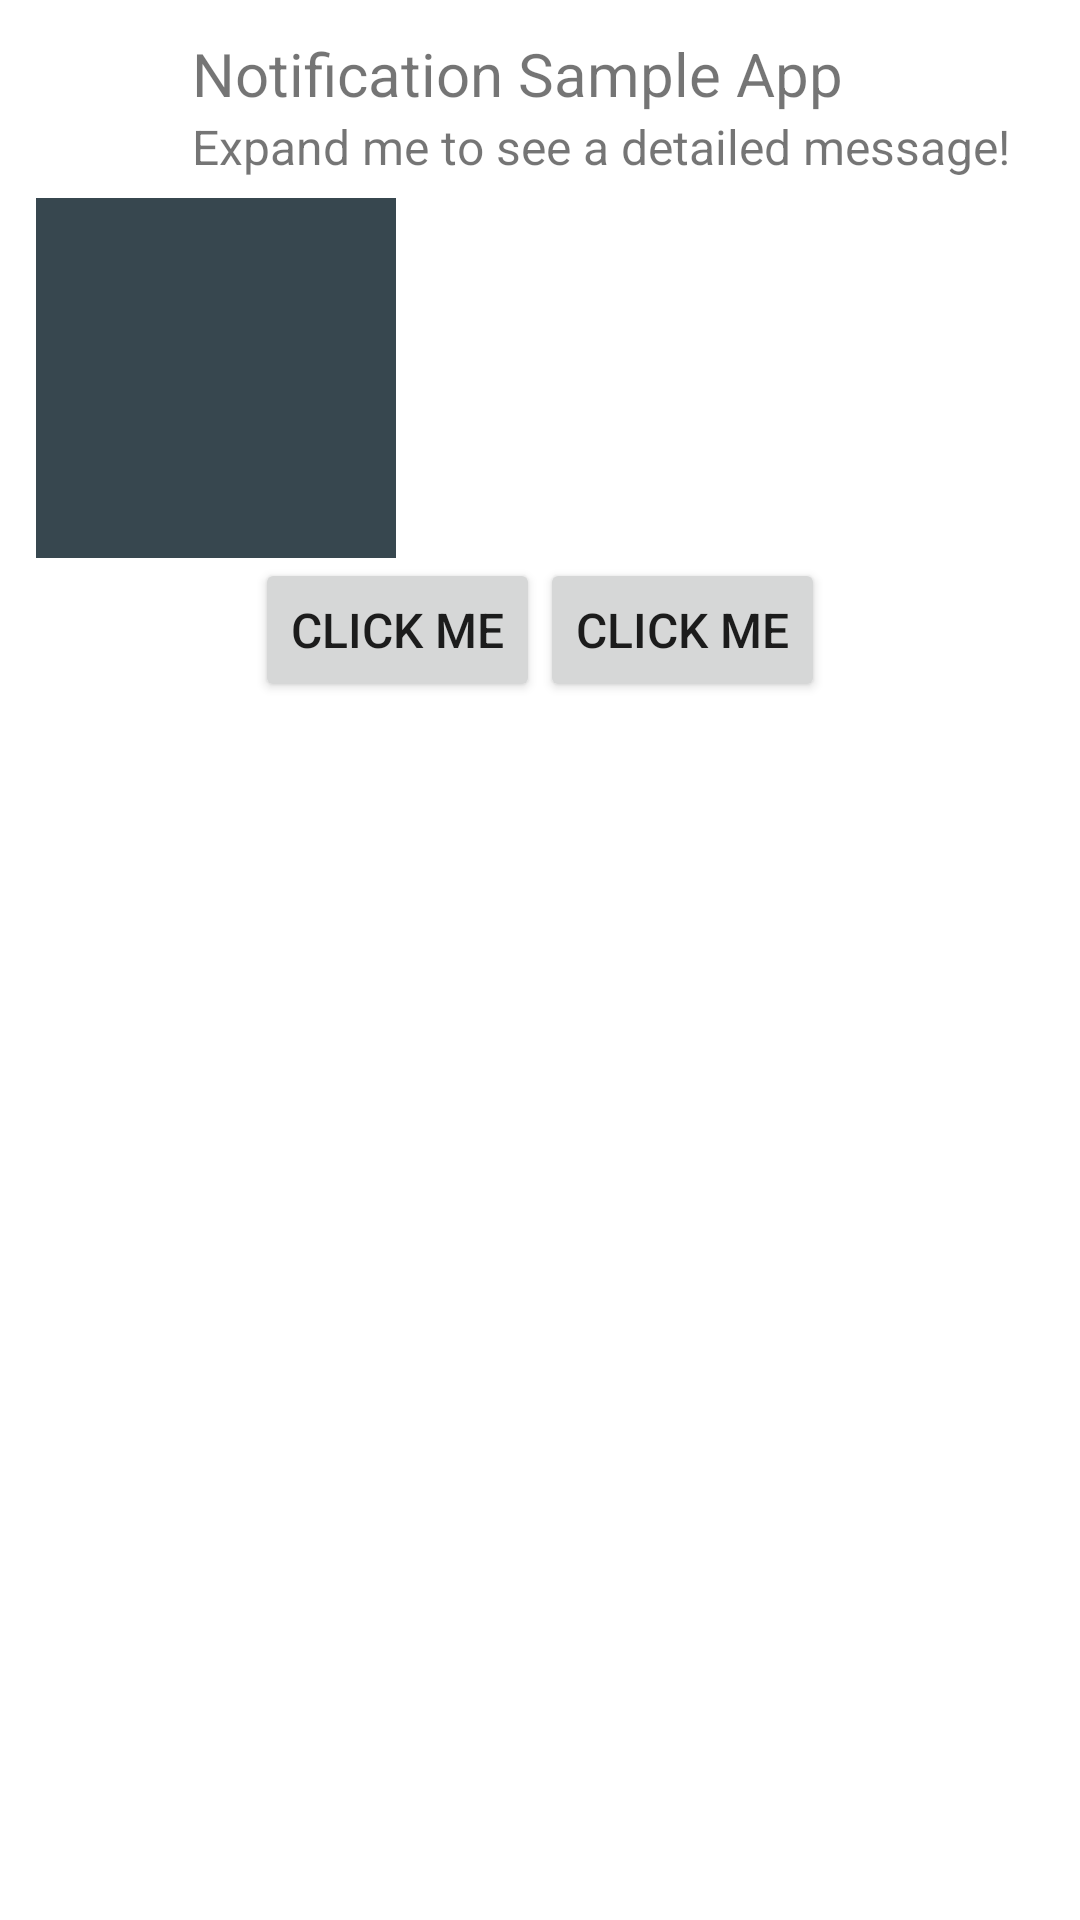

Here is an Android app screen rendered from its layout file. Give the layout XML and the strings, colors and styles it references.
<!-- AndroidManifest.xml: application theme AppTheme -->
<!-- res/layout/notification_expanded.xml -->
<?xml version="1.0" encoding="utf-8"?>
<RelativeLayout xmlns:android="http://schemas.android.com/apk/res/android"
    android:layout_width="wrap_content"
    android:layout_height="wrap_content"
    android:padding="8dp">

    <RelativeLayout
        android:id="@+id/icon_container"
        android:layout_width="wrap_content"
        android:layout_height="wrap_content">

        <ImageView
            android:id="@+id/big_icon"
            android:layout_width="50dp"
            android:layout_height="50dp"
            android:paddingBottom="1dp"
            android:paddingLeft="4dp"
            android:paddingRight="6dp"/>

        <ImageView
            android:id="@+id/small_icon"
            android:layout_width="18.2dp"
            android:layout_height="18.2dp"
            android:layout_alignBottom="@id/big_icon"
            android:layout_alignRight="@id/big_icon"/>

    </RelativeLayout>

    <LinearLayout
        android:id="@+id/notification_main"
        android:layout_width="wrap_content"
        android:layout_height="wrap_content"
        android:layout_alignParentBottom="false"
        android:layout_marginTop="3dp"
        android:layout_toRightOf="@+id/icon_container"
        android:gravity="center_vertical"
        android:orientation="vertical"
        android:paddingLeft="6dp">

        <TextView
            android:id="@+id/content_title"
            android:layout_width="wrap_content"
            android:layout_height="wrap_content"
            android:text="Notification Sample App"
            android:textSize="20sp"/>

        <TextView
            android:id="@+id/content_text"
            android:layout_width="wrap_content"
            android:layout_height="wrap_content"
            android:text="Expand me to see a detailed message!"
            android:textSize="16sp"/>
    </LinearLayout>

    <LinearLayout
        android:id="@+id/notification_info"
        android:layout_width="match_parent"
        android:layout_height="wrap_content"
        android:layout_below="@id/icon_container"
        android:layout_marginTop="8dp"
        android:orientation="horizontal">

        <ImageView
            android:id="@+id/notification_img"
            android:layout_width="120dp"
            android:layout_height="120dp"
            android:layout_marginLeft="4dp"
            android:layout_marginRight="4dp"
            android:adjustViewBounds="true"
            android:background="@color/gray_main"/>

        <TextView
            android:id="@+id/notification_message"
            android:layout_width="match_parent"
            android:layout_height="wrap_content"
            android:ellipsize="end"
            android:maxLines="8"
            android:textSize="14sp"/>
    </LinearLayout>

    <LinearLayout
        android:layout_width="wrap_content"
        android:layout_height="wrap_content"
        android:layout_below="@id/notification_info"
        android:layout_centerInParent="true">

        <Button
            android:id="@+id/left_button"
            android:layout_width="wrap_content"
            android:layout_height="wrap_content"
            android:text="CLICK ME"
            android:textSize="16sp"/>

        <Button
            android:id="@+id/right_button"
            android:layout_width="wrap_content"
            android:layout_height="wrap_content"
            android:text="CLICK ME"
            android:textSize="16sp"/>
    </LinearLayout>

    <TextView
        android:id="@+id/timestamp"
        android:layout_width="wrap_content"
        android:layout_height="wrap_content"
        android:layout_alignParentRight="true"
        android:layout_alignParentTop="true"
        android:paddingRight="3.5dp"
        android:paddingTop="8dp"
        android:textSize="14sp"/>

</RelativeLayout>
<!-- resources referenced by this layout -->
<resources>
  <color name="gray_main">#37474f</color>
  <style name="AppTheme" parent="Theme.MaterialComponents.Light.NoActionBar">
          
          <item name="colorPrimary">@color/colorPrimary</item>
          <item name="colorPrimaryDark">@color/colorPrimaryDark</item>
          <item name="colorAccent">@color/colorAccent</item>
      </style>
  <color name="colorPrimary">#6200EE</color>
  <color name="colorPrimaryDark">#3700B3</color>
  <color name="colorAccent">#03DAC5</color>
</resources>
